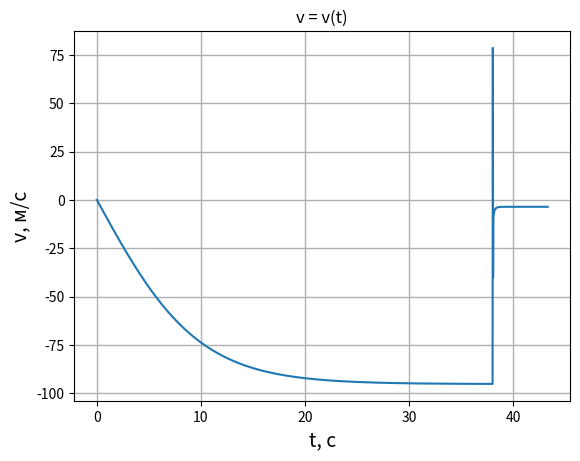

Write Python code to recreate this figure.
import matplotlib.pyplot as plt
import numpy as np


class RocketSimulation:
    def __init__(self):
        # Исходные параметры модели
        self.g = 9.8
        self.m0 = 70
        self.mp = 15
        self.m = self.m0 + self.mp
        self.r = 0.3
        self.S0 = np.pi * self.r ** 2
        self.R = 5
        self.S1 = np.pi * self.R ** 2
        self.ro = 1.3
        self.Cx0 = 0.5
        self.Cx1 = 1.28
        self.k0 = self.Cx0 * self.ro * self.S0 / 2
        self.k1 = self.Cx1 * self.ro * self.S1 / 2
        self.H = 3000
        self.tr = 38
        self.v0 = 0

        # Расчёт математической (теоретической) модели
        self.T = 500
        self.N = 20000
        self.dt = self.T / self.N
        self.y = np.zeros(self.N)
        self.v = np.zeros(self.N)
        self.t = np.zeros(self.N)
        self.y[0] = self.H
        self.v[0] = self.v0
        self.t[0] = 0

    def calculate_trajectory(self):
        k = self.k0
        for i in range(self.N - 1):
            if self.t[i] >= self.tr:
                k = self.k1
            self.y[i + 1] = self.y[i] + self.v[i] * self.dt
            self.v[i + 1] = self.v[i] - (self.g + k / self.m * abs(self.v[i]) * self.v[i]) * self.dt
            if self.y[i + 1] < 0:
                break
            self.t[i + 1] = self.t[i] + self.dt

    def plot_velocity(self):
        i = np.argmax(self.y < 0)
        
        plt.title("v = v(t)")
        plt.xlabel('t, c', fontsize=14)
        plt.ylabel('v, м/с', fontsize=14)
        plt.plot(self.t[:i], self.v[:i])
        plt.grid(linewidth='1')
        plt.show()

if __name__ == "__main__":
    rocket = RocketSimulation()
    rocket.calculate_trajectory()
    rocket.plot_velocity()
